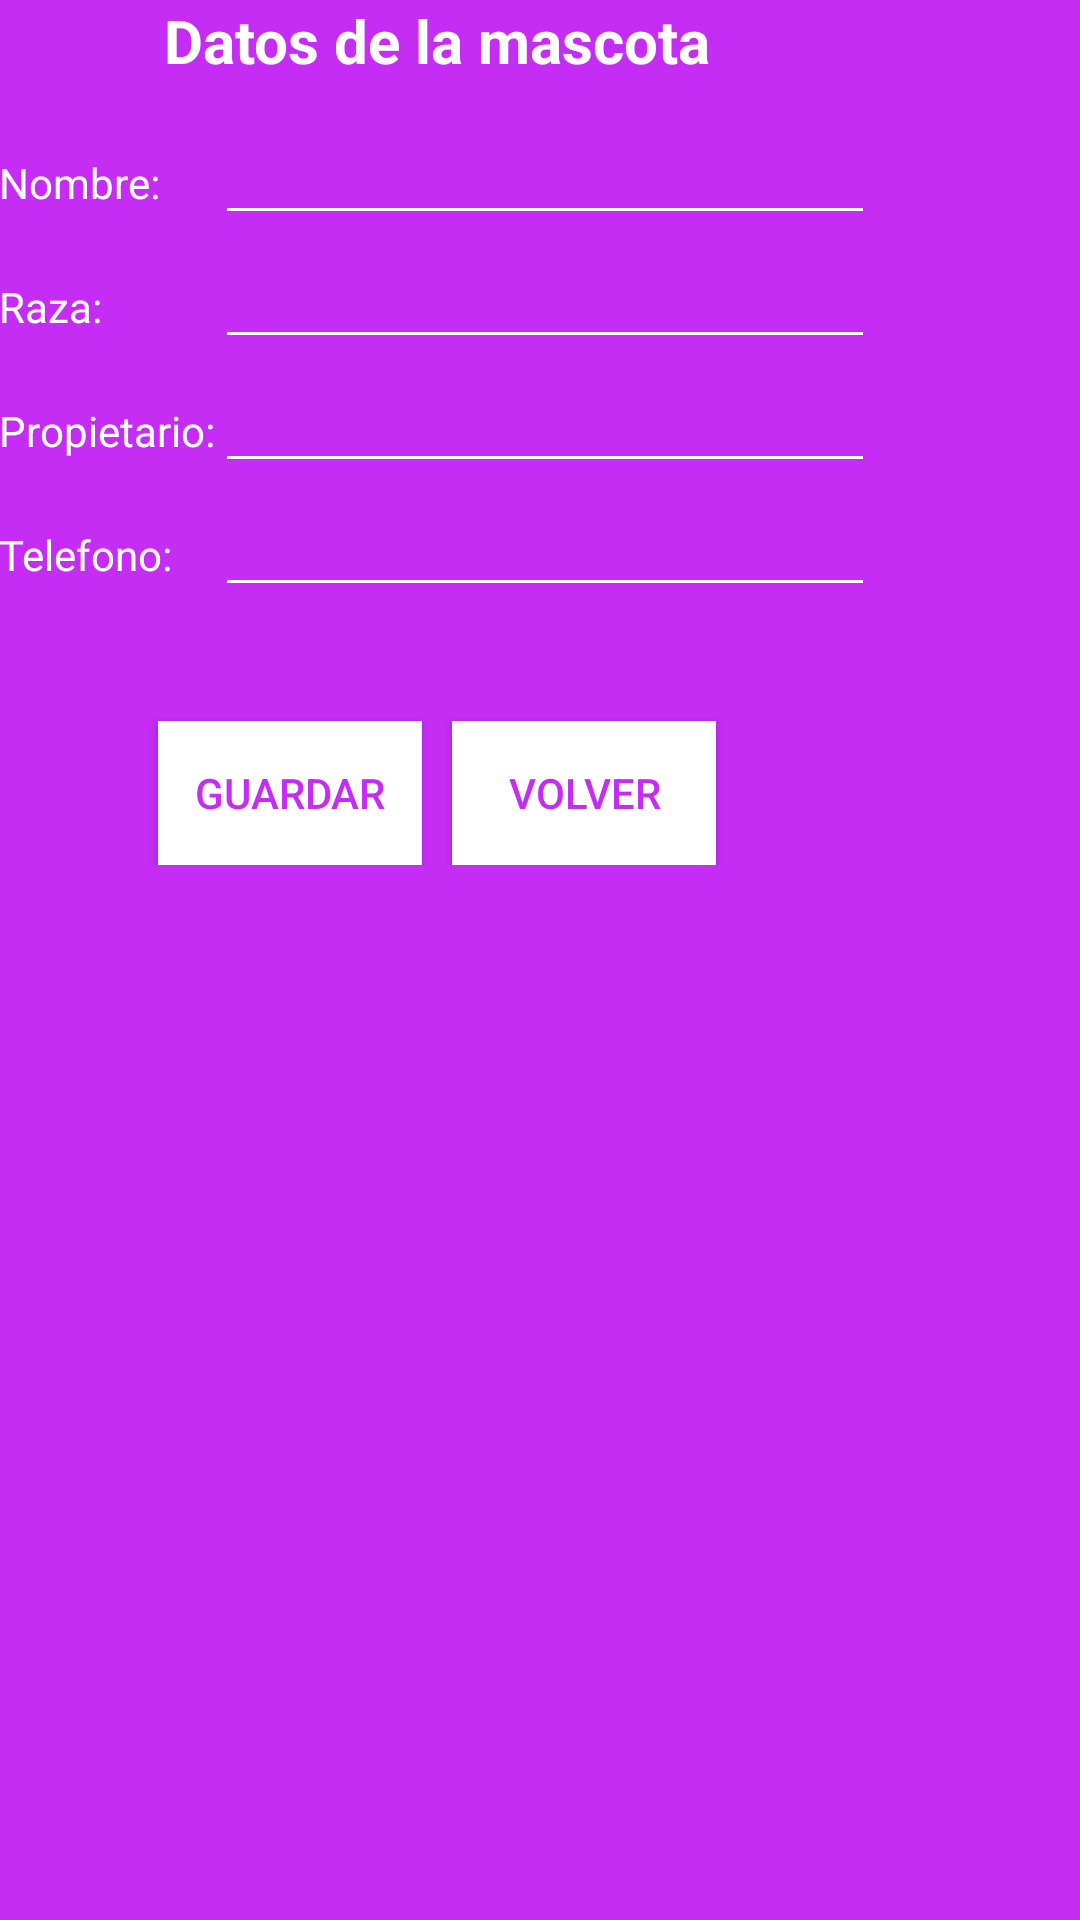

This screen was rendered from an Android layout file. Write that file and the resources it references.
<!-- AndroidManifest.xml: application theme AppTheme -->
<!-- res/layout/activity_insertar_mascota.xml -->
<TableLayout xmlns:android="http://schemas.android.com/apk/res/android"
xmlns:tools="http://schemas.android.com/tools"
android:layout_width="match_parent"
android:layout_height="match_parent"
android:paddingLeft="@dimen/activity_horizontal_margin"
android:paddingRight="@dimen/activity_horizontal_margin"
android:paddingTop="@dimen/activity_vertical_margin"
android:paddingBottom="@dimen/activity_vertical_margin"
tools:context="com.mycan.app_mycan.InsertarCita"
android:background="#ffc52df4" >

    <TableRow
        android:layout_height="fill_parent"
        android:layout_width="fill_parent"
        android:background="#ffc52df4">

        <TableLayout xmlns:android="http://schemas.android.com/apk/res/android"
            xmlns:tools="http://schemas.android.com/tools"
            android:layout_width="fill_parent"
            android:layout_height="fill_parent"
            android:background="#ffc52df4" >
            <TableRow
                android:layout_width="fill_parent"
                android:layout_height="fill_parent" >
                <TextView
                    android:id="@+id/cabeceraDatosMascota"
                    android:text="@string/cabecera_datos_mascota"
                    android:textSize="20sp"
                    android:gravity="center"
                    android:textStyle="bold"
                    android:textColor="#ffffffff"
                    android:layout_span="2"/>
            </TableRow>
            <TableRow
                android:layout_width="fill_parent"
                android:layout_height="fill_parent"
                android:layout_marginTop="10dp">
                <TextView
                    android:id="@+id/tvNombre"
                    android:text="@string/nombre"
                    android:textColor="#ffffffff" />

                <EditText
                    android:id="@+id/etNombre"
                    android:inputType="text"
                    android:textColor="#ffffffff"
                    android:backgroundTint="#ffffff" />
            </TableRow>
            <TableRow
                android:layout_width="fill_parent"
                android:layout_height="fill_parent">
                <TextView
                    android:id="@+id/tvRaza"
                    android:text="@string/raza"
                    android:height="20dp"
                    android:textColor="#ffffffff" />

                <EditText
                    android:id="@+id/etRaza"
                    android:width="75dp"
                    android:inputType="text"
                    android:textColor="#ffffffff"
                    android:backgroundTint="#ffffff" />
            </TableRow>
            <TableRow
                android:layout_height="fill_parent"
                android:layout_width="fill_parent" >
                <TextView
                    android:id="@+id/tvPropietario"
                    android:text="@string/propietario"
                    android:textColor="#ffffffff" />

                <EditText
                    android:id="@+id/etPropietario"
                    android:width="220dp"
                    android:inputType="text"
                    android:textColor="#ffffffff"
                    android:backgroundTint="#ffffff" />
            </TableRow>
            <TableRow
                android:layout_width="fill_parent"
                android:layout_height="fill_parent">
                <TextView
                    android:id="@+id/tvTelefono"
                    android:text="@string/telefono"
                    android:textColor="#ffffffff" />

                <EditText
                    android:id="@+id/etTelefono"
                    android:layout_span="2"
                    android:inputType="number"
                    android:textColor="#ffffffff"
                    android:backgroundTint="#ffffff" />
            </TableRow>
        </TableLayout>
    </TableRow>
    <TableRow
        android:layout_width="fill_parent"
        android:layout_height="fill_parent">
        <RelativeLayout
            android:gravity="center">
            <Button
                android:layout_width="wrap_content"
                android:layout_height="wrap_content"
                android:text="@string/guardar"
                android:id="@+id/btGuardarMascota"
                android:onClick="onClick"
                android:layout_marginTop="38dp"
                android:textColor="#ffc52df4"
                android:background="#ffffffff"
                android:backgroundTint="#ffffffff"
                android:layout_marginRight="10dp"
                android:gravity="center" />

            <Button
                android:layout_width="wrap_content"
                android:layout_height="wrap_content"
                android:text="@string/volver"
                android:id="@+id/btVolverMascota"
                android:onClick="onClick"
                android:textColor="#ffc52df4"
                android:background="#ffffffff"
                android:layout_alignTop="@+id/btGuardarMascota"
                android:layout_toRightOf="@+id/btGuardarMascota"
                android:layout_toEndOf="@+id/btGuardarMascota"
                android:gravity="center" />
        </RelativeLayout>
    </TableRow>
</TableLayout>
<!-- resources referenced by this layout -->
<resources>
  <string name="cabecera_datos_mascota">Datos de la mascota</string>
  <string name="guardar">Guardar</string>
  <string name="nombre">Nombre: </string>
  <string name="propietario">Propietario: </string>
  <string name="raza">Raza: </string>
  <string name="telefono">Telefono: </string>
  <string name="volver">Volver</string>
  <style name="AppTheme" parent="Theme.AppCompat.Light">
          <item name="android:actionBarStyle">@style/MyActionBar</item>
          <item name="actionBarStyle">@style/MyActionBar</item>
          <item name="actionOverflowMenuStyle">@style/CMOptionsMenu</item>
          <item name="android:itemTextAppearance">@style/MenuTextAppearance</item>
          <item name="android:listViewStyle">@style/ListViewStyle</item>
          <item name="android:spinnerItemStyle">@style/SpinnerItem</item>
          <item name="android:spinnerDropDownItemStyle">@style/spinnerDropDownItemStyle</item>
      </style>
  <style name="MyActionBar" parent="Widget.AppCompat.Light.ActionBar.Solid.Inverse">
          <item name="android:background" tools:ignore="NewApi">@color/white</item>
          <item name="background">@color/blanco_mas_oscuro</item>
          <item name="titleTextStyle">@style/MyActionBarTitleText</item>
      </style>
  <style name="CMOptionsMenu" parent="Widget.AppCompat.PopupMenu.Overflow">
          <item name="android:popupBackground">@color/white</item>
          <item name="android:background">@color/white</item>
          <item name="android:colorPrimary">@color/white</item>
          <item name="android:colorPrimaryDark">@color/blanco_mas_oscuro</item>
      </style>
  <style name="MenuTextAppearance">
          <item name="android:textColor">@color/moradoMyCan</item>
      </style>
  <style name="ListViewStyle" parent="@android:style/Widget.ListView">
          <item name="android:divider">@color/white</item>
          <item name="android:dividerHeight">1px</item>
      </style>
  <style name="SpinnerItem" parent="android:Widget.TextView.SpinnerItem">
          <item name="android:textAppearance">@style/TextAppearanceSpinnerItem</item>
      </style>
  <style name="spinnerDropDownItemStyle">
          <item name="android:popupBackground">@color/white</item>
          <item name="android:textColor">@color/moradoMyCan</item>
          <item name="android:paddingTop">12dp</item>
          <item name="android:paddingLeft">10dp</item>
      </style>
  <item name="white" type="color">#FFFFFF</item>
  <item name="blanco_mas_oscuro" type="color">#FEF8F8</item>
  <style name="MyActionBarTitleText" parent="@style/TextAppearance.AppCompat.Widget.ActionBar.Title">
          <item name="android:textColor">@color/moradoMyCan</item>
      </style>
  <item name="moradoMyCan" type="color">#ffc52df4</item>
  <style name="TextAppearanceSpinnerItem" parent="android:TextAppearance.Widget.TextView.SpinnerItem">
          <item name="android:textColor">@color/white</item>
          <item name="android:paddingLeft">2px</item>
      </style>
</resources>
